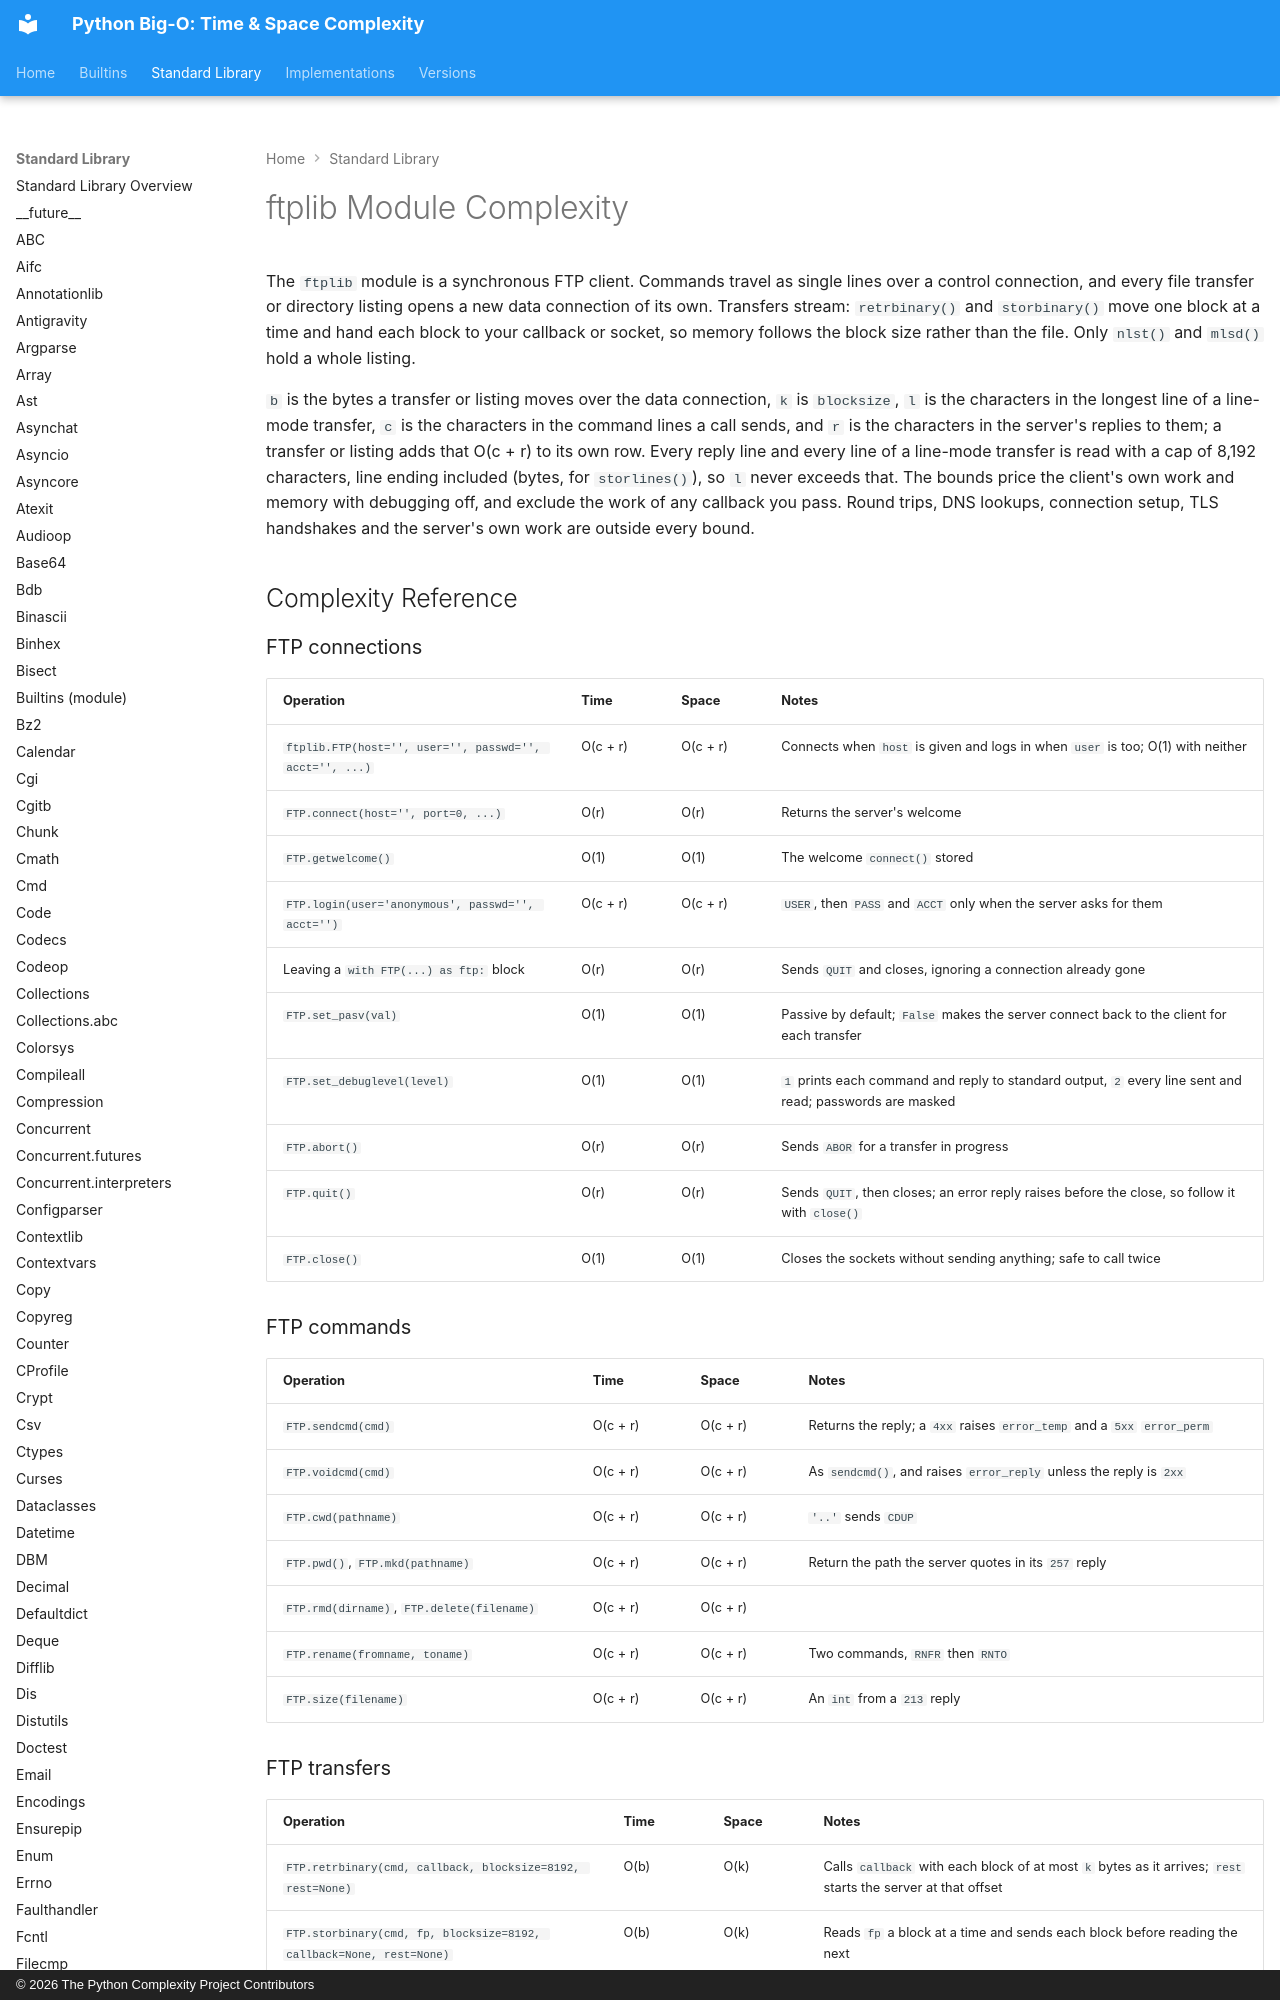

repository: heikkitoivonen/python-time-space-complexity · page: stdlib/ftplib/index.html · generator: mkdocs · copyright: © 2026 The Python Complexity Project Contributors

# ftplib Module Complexity

The `ftplib` module is a synchronous FTP client. Commands travel as single lines over a control
connection, and every file transfer or directory listing opens a new data connection of its own.
Transfers stream: `retrbinary()` and `storbinary()` move one block at a time and hand each block to
your callback or socket, so memory follows the block size rather than the file. Only `nlst()` and
`mlsd()` hold a whole listing.

`b` is the bytes a transfer or listing moves over the data connection, `k` is `blocksize`, `l` is
the characters in the longest line of a line-mode transfer, `c` is the characters in the command
lines a call sends, and `r` is the characters in the server's replies to them; a transfer or
listing adds that O(c + r) to its own row. Every reply line and every line of a line-mode transfer
is read with a cap of 8,192 characters, line ending included (bytes, for `storlines()`), so `l`
never exceeds that. The
bounds price the client's own work and memory with debugging off, and exclude the work of any
callback you pass. Round trips, DNS lookups, connection setup, TLS handshakes and the server's own
work are outside every bound.

## Complexity Reference

### FTP connections

| Operation | Time | Space | Notes |
|-----------|------|-------|-------|
| `ftplib.FTP(host='', user='', passwd='', acct='', ...)` | O(c + r) | O(c + r) | Connects when `host` is given and logs in when `user` is too; O(1) with neither |
| `FTP.connect(host='', port=0, ...)` | O(r) | O(r) | Returns the server's welcome |
| `FTP.getwelcome()` | O(1) | O(1) | The welcome `connect()` stored |
| `FTP.login(user='anonymous', passwd='', acct='')` | O(c + r) | O(c + r) | `USER`, then `PASS` and `ACCT` only when the server asks for them |
| Leaving a `with FTP(...) as ftp:` block | O(r) | O(r) | Sends `QUIT` and closes, ignoring a connection already gone |
| `FTP.set_pasv(val)` | O(1) | O(1) | Passive by default; `False` makes the server connect back to the client for each transfer |
| `FTP.set_debuglevel(level)` | O(1) | O(1) | `1` prints each command and reply to standard output, `2` every line sent and read; passwords are masked |
| `FTP.abort()` | O(r) | O(r) | Sends `ABOR` for a transfer in progress |
| `FTP.quit()` | O(r) | O(r) | Sends `QUIT`, then closes; an error reply raises before the close, so follow it with `close()` |
| `FTP.close()` | O(1) | O(1) | Closes the sockets without sending anything; safe to call twice |

### FTP commands

| Operation | Time | Space | Notes |
|-----------|------|-------|-------|
| `FTP.sendcmd(cmd)` | O(c + r) | O(c + r) | Returns the reply; a `4xx` raises `error_temp` and a `5xx` `error_perm` |
| `FTP.voidcmd(cmd)` | O(c + r) | O(c + r) | As `sendcmd()`, and raises `error_reply` unless the reply is `2xx` |
| `FTP.cwd(pathname)` | O(c + r) | O(c + r) | `'..'` sends `CDUP` |
| `FTP.pwd()`, `FTP.mkd(pathname)` | O(c + r) | O(c + r) | Return the path the server quotes in its `257` reply |
| `FTP.rmd(dirname)`, `FTP.delete(filename)` | O(c + r) | O(c + r) | |
| `FTP.rename(fromname, toname)` | O(c + r) | O(c + r) | Two commands, `RNFR` then `RNTO` |
| `FTP.size(filename)` | O(c + r) | O(c + r) | An `int` from a `213` reply |
